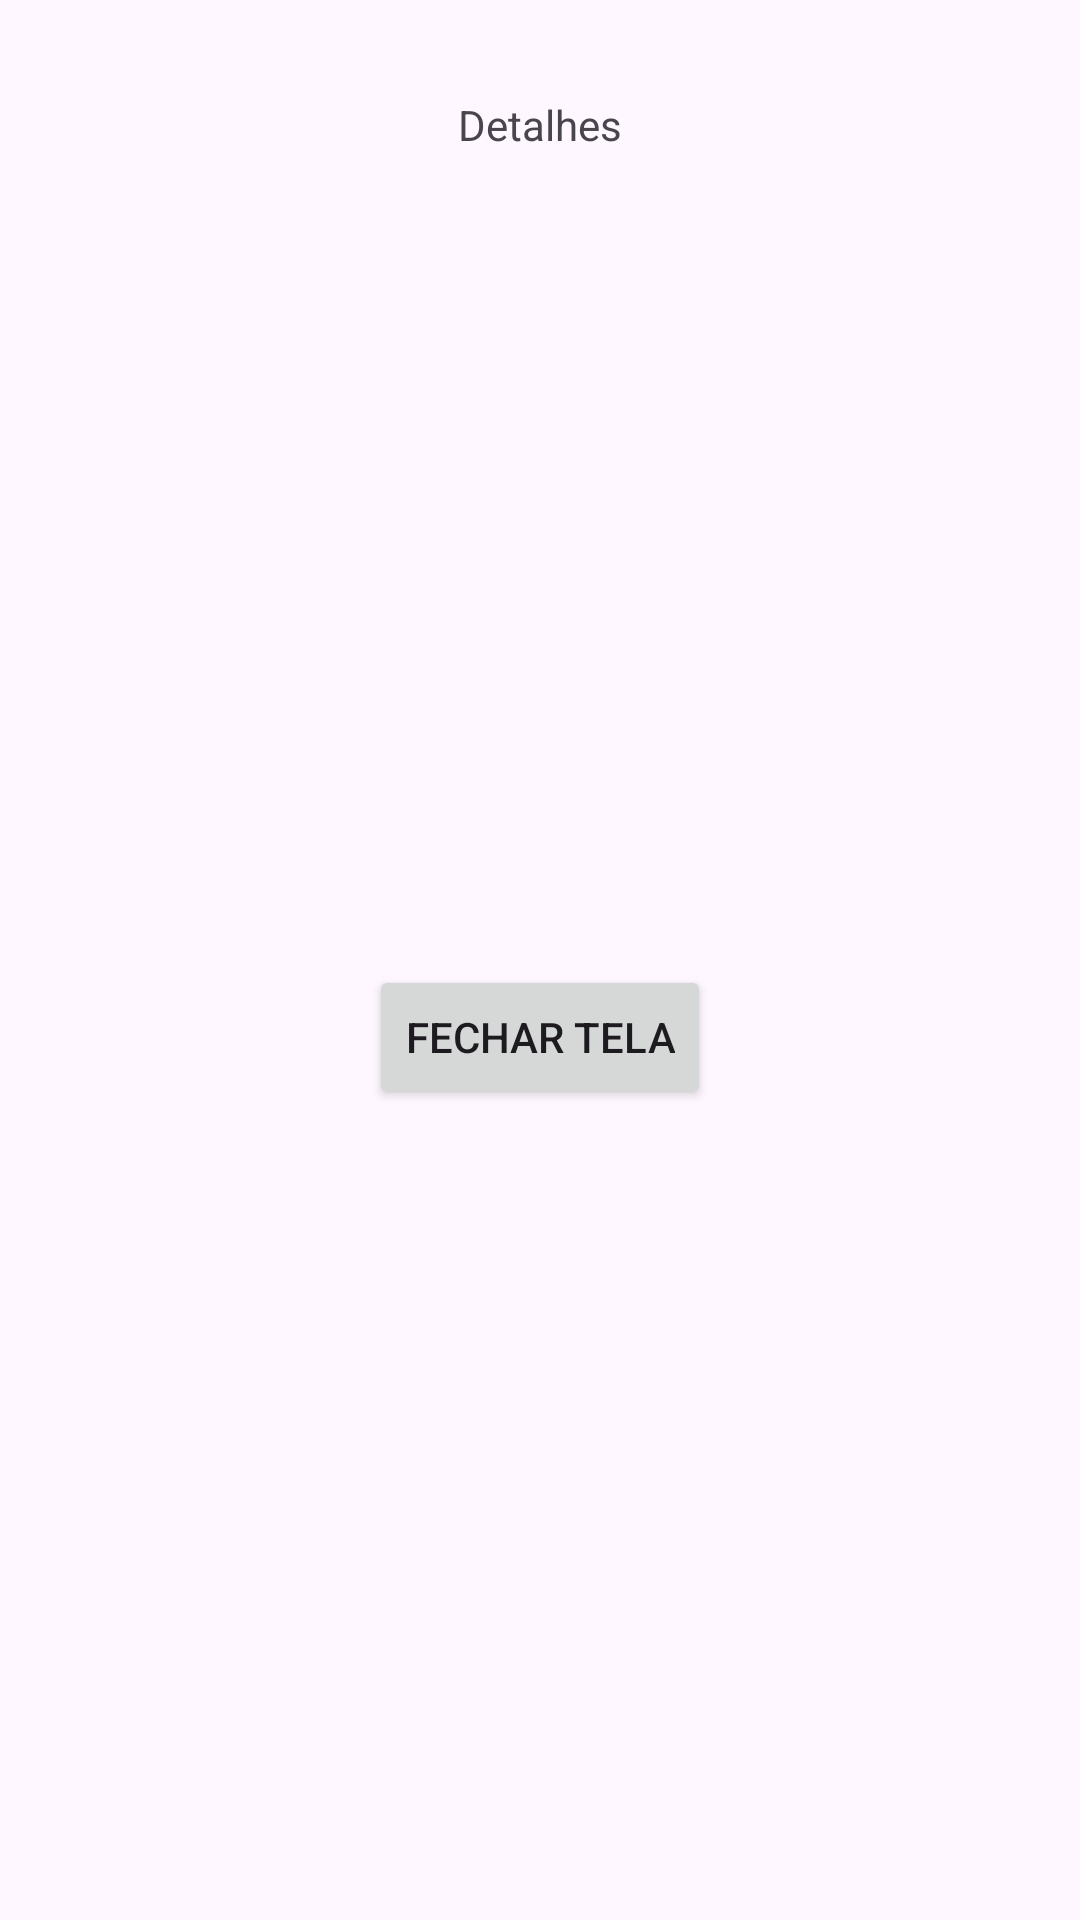

Reconstruct the res/layout file that produces this screen, plus the resources it refers to.
<!-- AndroidManifest.xml: application theme Theme.ActivityEFragments -->
<!-- res/layout/activity_detalhes.xml -->
<?xml version="1.0" encoding="utf-8"?>
<androidx.constraintlayout.widget.ConstraintLayout xmlns:android="http://schemas.android.com/apk/res/android"
    xmlns:app="http://schemas.android.com/apk/res-auto"
    xmlns:tools="http://schemas.android.com/tools"
    android:id="@+id/main"
    android:layout_width="match_parent"
    android:layout_height="match_parent"
    tools:context=".DetalhesActivity">

    <TextView
        android:id="@+id/textFilme"
        android:layout_width="wrap_content"
        android:layout_height="wrap_content"
        android:layout_marginTop="32dp"
        android:text="Detalhes"
        app:layout_constraintEnd_toEndOf="parent"
        app:layout_constraintHorizontal_bias="0.5"
        app:layout_constraintStart_toStartOf="parent"
        app:layout_constraintTop_toTopOf="parent" />

    <Button
        android:id="@+id/btn_fecharTela"
        android:layout_width="wrap_content"
        android:layout_height="wrap_content"
        android:text="Fechar tela"
        app:layout_constraintBottom_toBottomOf="parent"
        app:layout_constraintEnd_toEndOf="parent"
        app:layout_constraintHorizontal_bias="0.5"
        app:layout_constraintStart_toStartOf="parent"
        app:layout_constraintTop_toBottomOf="@+id/textFilme" />
</androidx.constraintlayout.widget.ConstraintLayout>
<!-- resources referenced by this layout -->
<resources>
  <style name="Theme.ActivityEFragments" parent="Base.Theme.ActivityEFragments" />
  <style name="Base.Theme.ActivityEFragments" parent="Theme.Material3.DayNight.NoActionBar">
          
          
      </style>
</resources>
